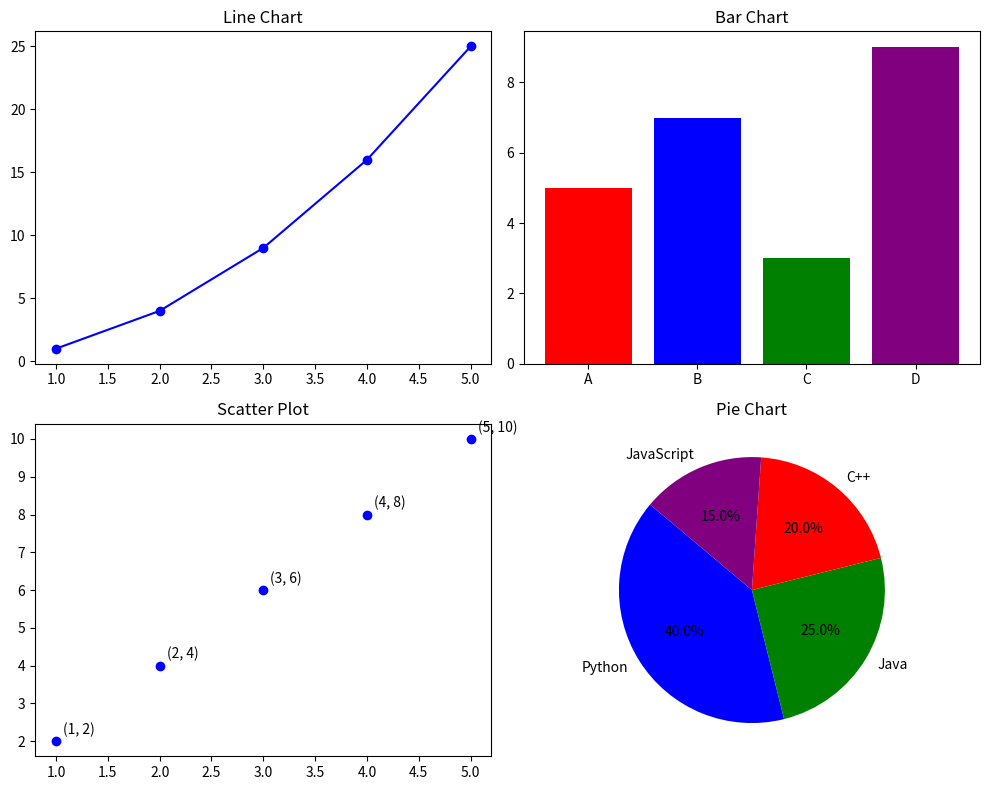

Write Python code to recreate this figure.
# TASK: Create a 2x2 subplot layout.
# Plot a line chart in the first subplot, a bar chart in the second, a scatter plot in the third, and a pie chart in the fourth.
import matplotlib.pyplot as plt
import numpy as np

def generate_data():
    """Generates data for different charts."""
    try:
        # Line chart data
        x_line = np.arange(1, 6)
        y_line = x_line ** 2

        # Bar chart data
        categories = ['A', 'B', 'C', 'D']
        values = [5, 7, 3, 9]

        # Scatter plot data
        x_scatter = [1, 2, 3, 4, 5]
        y_scatter = [2, 4, 6, 8, 10]

        # Pie chart data
        labels = ['Python', 'Java', 'C++', 'JavaScript']
        sizes = [40, 25, 20, 15]

        return (x_line, y_line), (categories, values), (x_scatter, y_scatter), (labels, sizes)
    except Exception as e:
        print(f"Error generating data: {e}")
        return None, None, None, None

def plot_data(line_data, bar_data, scatter_data, pie_data):
    """Creates a 2x2 subplot layout with different charts and error handling."""
    try:
        if None in (line_data, bar_data, scatter_data, pie_data):
            raise ValueError("Invalid data. Cannot plot.")

        fig, axes = plt.subplots(2, 2, figsize=(10, 8))

        # Line chart
        axes[0, 0].plot(line_data[0], line_data[1], marker='o', linestyle='-', color='b')
        axes[0, 0].set_title('Line Chart')

        # Bar chart
        axes[0, 1].bar(bar_data[0], bar_data[1], color=['red', 'blue', 'green', 'purple'])
        axes[0, 1].set_title('Bar Chart')

        # Scatter plot
        axes[1, 0].scatter(scatter_data[0], scatter_data[1], color='blue')
        for i in range(len(scatter_data[0])):
            axes[1, 0].annotate(f"({scatter_data[0][i]}, {scatter_data[1][i]})", 
                                (scatter_data[0][i], scatter_data[1][i]), textcoords="offset points", xytext=(5,5))
        axes[1, 0].set_title('Scatter Plot')

        # Pie chart
        axes[1, 1].pie(pie_data[1], labels=pie_data[0], autopct='%1.1f%%', startangle=140, colors=['blue', 'green', 'red', 'purple'])
        axes[1, 1].set_title('Pie Chart')

        plt.tight_layout()
        plt.show()
    except Exception as e:
        print(f"Error plotting data: {e}")

def main():
    """Main function to generate and plot data."""
    line_data, bar_data, scatter_data, pie_data = generate_data()
    plot_data(line_data, bar_data, scatter_data, pie_data)

if __name__ == "__main__":
    main()
